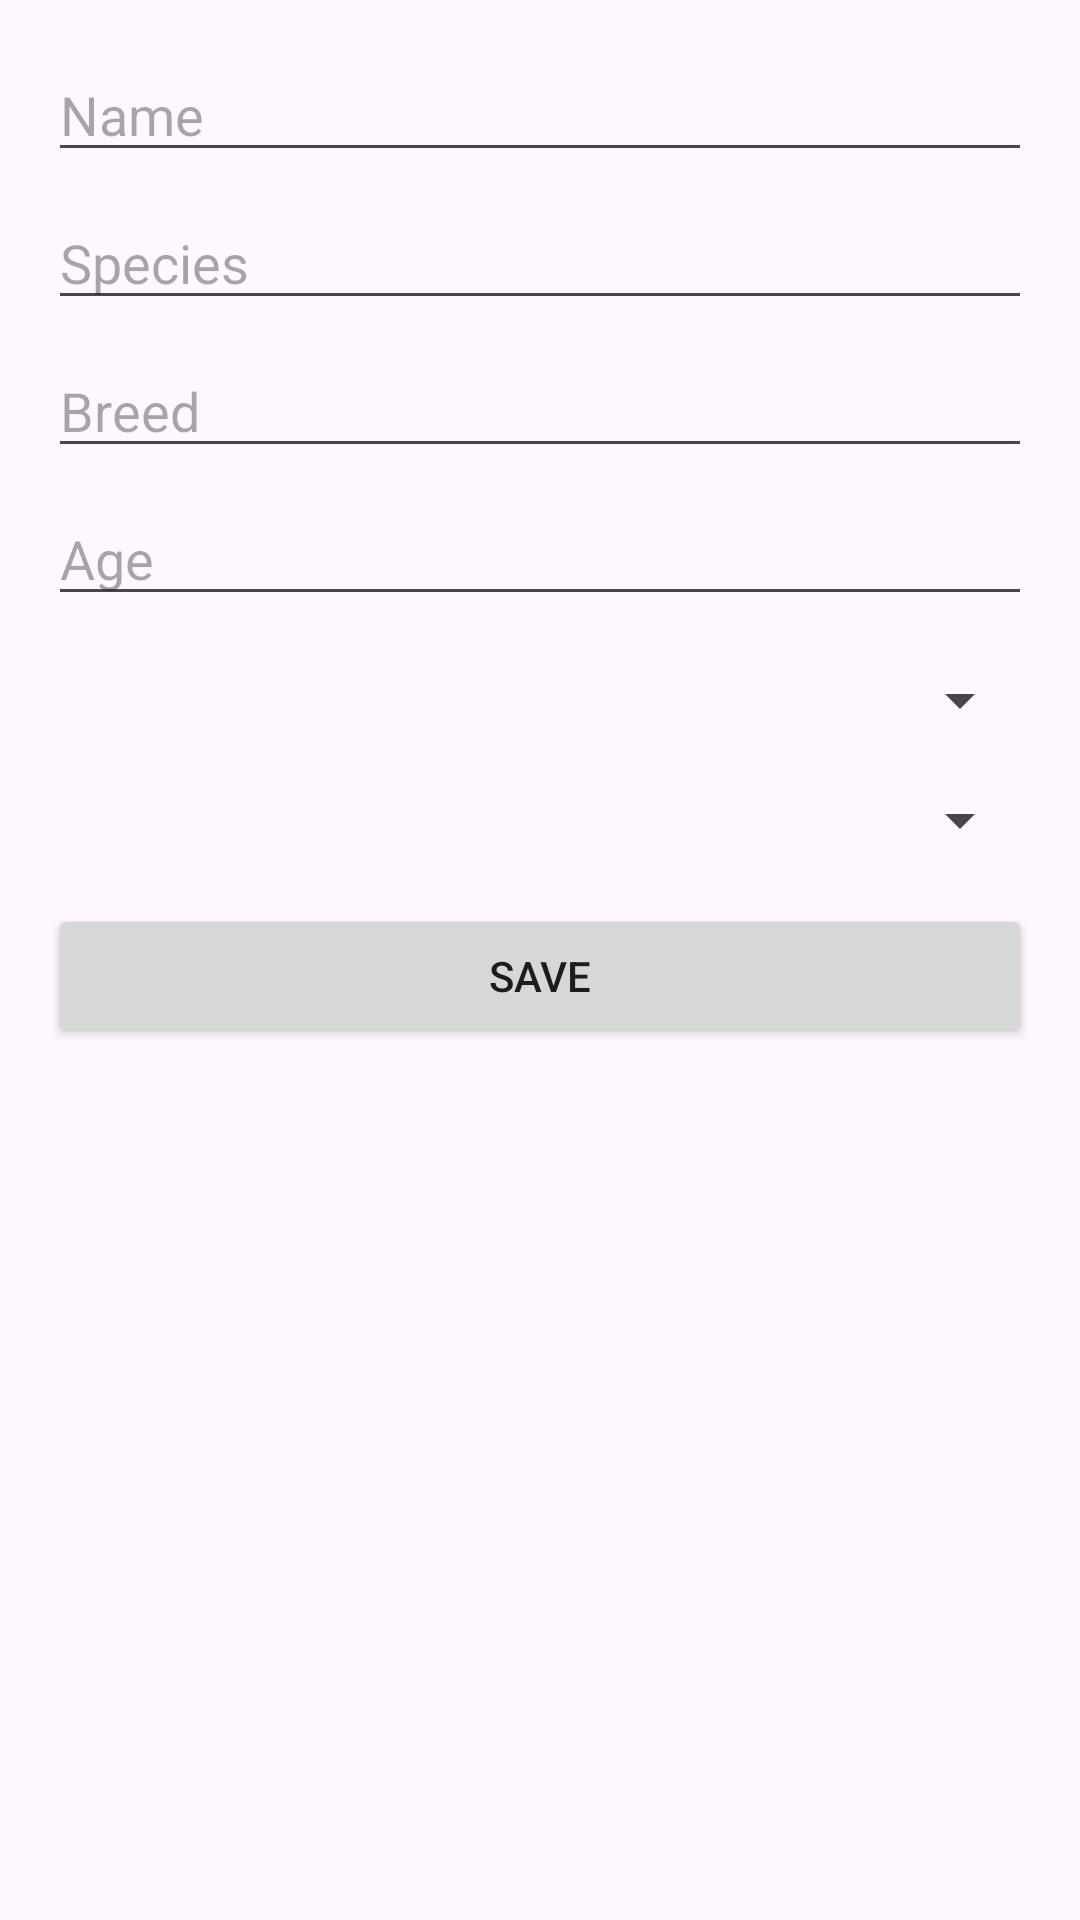

Here is an Android app screen rendered from its layout file. Give the layout XML and the strings, colors and styles it references.
<!-- AndroidManifest.xml: application theme Theme.Pet_mating_app -->
<!-- res/layout/activity_edit_pet.xml -->
<?xml version="1.0" encoding="utf-8"?>
<ScrollView
    xmlns:android="http://schemas.android.com/apk/res/android"
    xmlns:app="http://schemas.android.com/apk/res-auto"
    android:layout_width="match_parent"
    android:layout_height="match_parent">

    <androidx.constraintlayout.widget.ConstraintLayout
        android:layout_width="match_parent"
        android:layout_height="wrap_content"
        android:padding="16dp">

        <EditText
            android:id="@+id/nameEditText"
            android:layout_width="0dp"
            android:layout_height="wrap_content"
            android:hint="Name"
            app:layout_constraintTop_toTopOf="parent"
            app:layout_constraintStart_toStartOf="parent"
            app:layout_constraintEnd_toEndOf="parent"/>

        <EditText
            android:id="@+id/speciesEditText"
            android:layout_width="0dp"
            android:layout_height="wrap_content"
            android:hint="Species"
            android:layout_marginTop="8dp"
            app:layout_constraintTop_toBottomOf="@id/nameEditText"
            app:layout_constraintStart_toStartOf="parent"
            app:layout_constraintEnd_toEndOf="parent"/>

        <EditText
            android:id="@+id/breedEditText"
            android:layout_width="0dp"
            android:layout_height="wrap_content"
            android:hint="Breed"
            android:layout_marginTop="8dp"
            app:layout_constraintTop_toBottomOf="@id/speciesEditText"
            app:layout_constraintStart_toStartOf="parent"
            app:layout_constraintEnd_toEndOf="parent"/>

        <EditText
            android:id="@+id/ageEditText"
            android:layout_width="0dp"
            android:layout_height="wrap_content"
            android:hint="Age"
            android:inputType="number"
            android:layout_marginTop="8dp"
            app:layout_constraintTop_toBottomOf="@id/breedEditText"
            app:layout_constraintStart_toStartOf="parent"
            app:layout_constraintEnd_toEndOf="parent"/>

        <Spinner
            android:id="@+id/genderSpinner"
            android:layout_width="0dp"
            android:layout_height="wrap_content"
            android:layout_marginTop="16dp"
            app:layout_constraintTop_toBottomOf="@id/ageEditText"
            app:layout_constraintStart_toStartOf="parent"
            app:layout_constraintEnd_toEndOf="parent"/>

        <Button
            android:id="@+id/saveButton"
            android:layout_width="0dp"
            android:layout_height="wrap_content"
            android:text="Save"
            android:layout_marginTop="16dp"
            app:layout_constraintEnd_toEndOf="parent"
            app:layout_constraintStart_toStartOf="parent"
            app:layout_constraintTop_toBottomOf="@+id/ownerSpinner" />

        <Spinner
            android:id="@+id/ownerSpinner"
            android:layout_width="0dp"
            android:layout_height="wrap_content"
            android:layout_marginTop="16dp"
            app:layout_constraintTop_toBottomOf="@id/genderSpinner"
            app:layout_constraintStart_toStartOf="parent"
            app:layout_constraintEnd_toEndOf="parent"/>

    </androidx.constraintlayout.widget.ConstraintLayout>
</ScrollView>
<!-- resources referenced by this layout -->
<resources>
  <style name="Theme.Pet_mating_app" parent="Base.Theme.Pet_mating_app" />
  <style name="Base.Theme.Pet_mating_app" parent="Theme.Material3.DayNight.NoActionBar">
          
          
      </style>
</resources>
